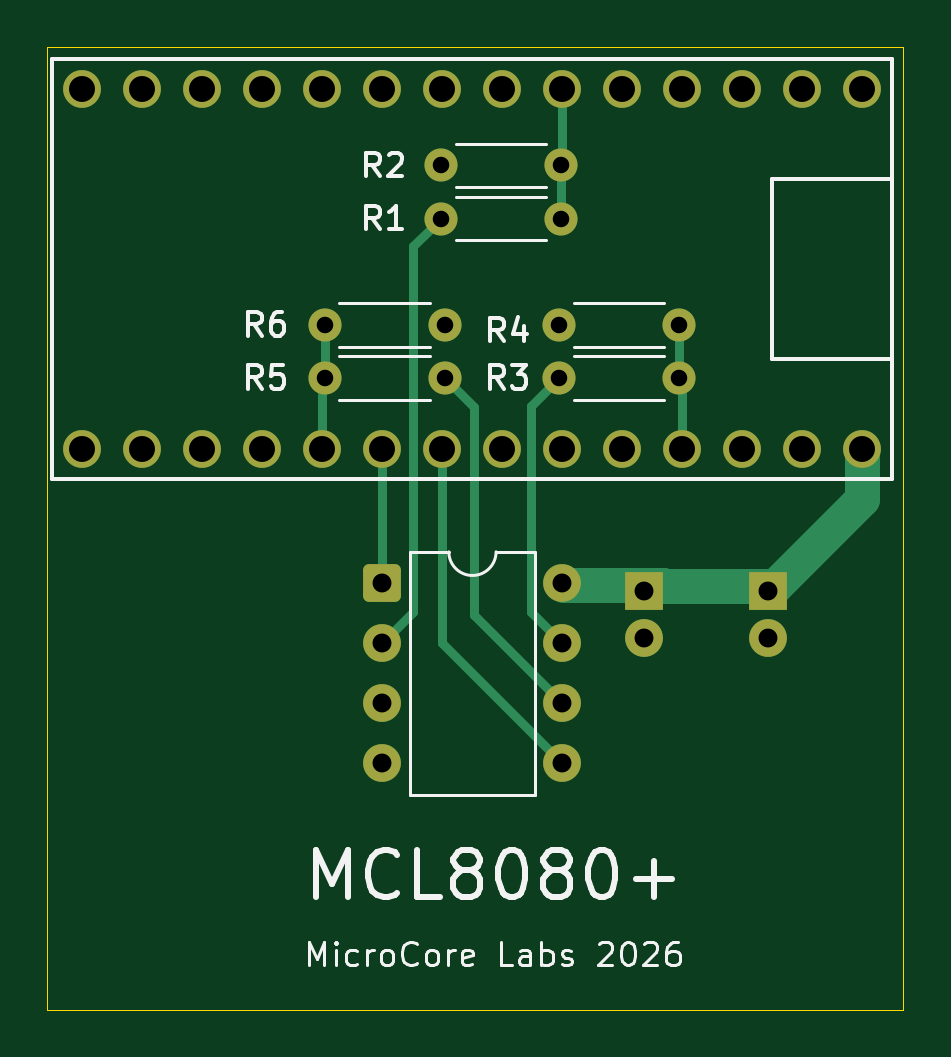
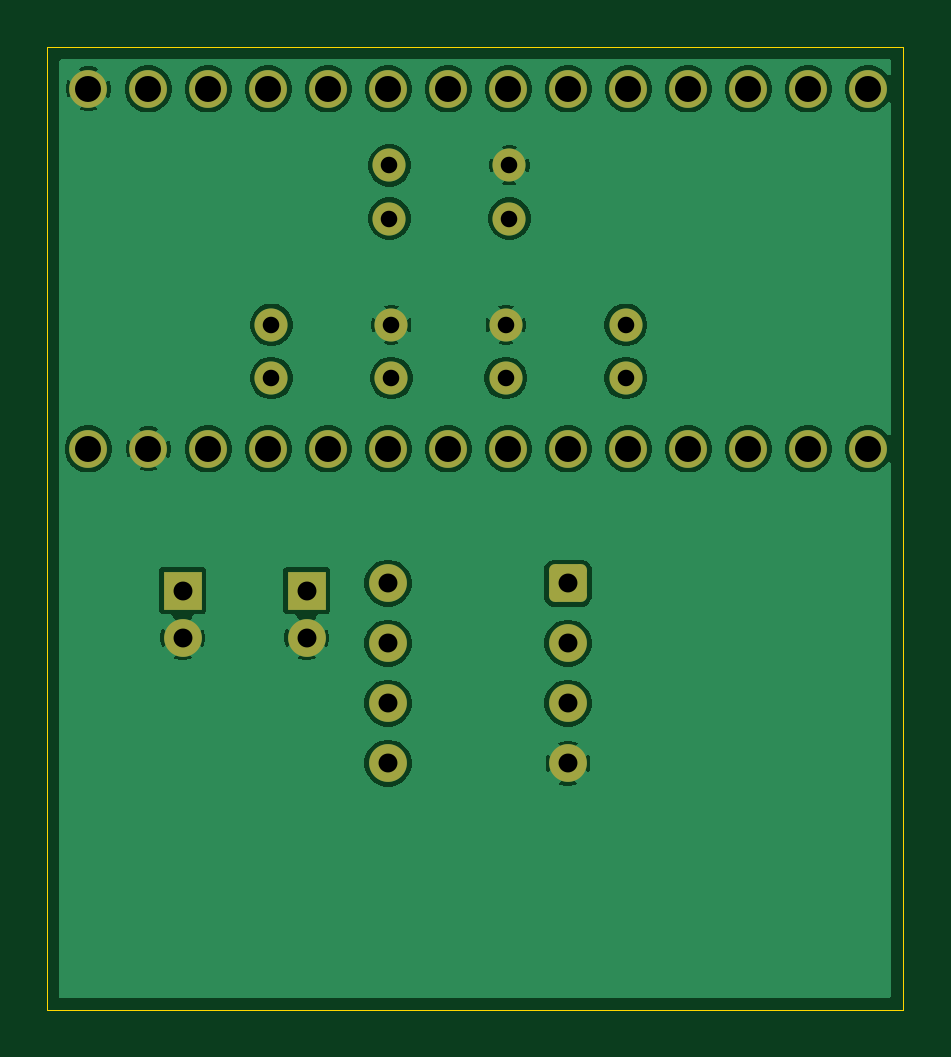
Circuit board: 11 layer files. Board 36.2 x 40.8 mm.
- bottom_copper: MCL8080_PCB-B_Cu.gbl (73100 bytes)
- bottom_mask: MCL8080_PCB-B_Mask.gbs (2768 bytes)
- paste: MCL8080_PCB-B_Paste.gbp (454 bytes)
- bottom_silk: MCL8080_PCB-B_Silkscreen.gbo (455 bytes)
- outline: MCL8080_PCB-Edge_Cuts.gm1 (609 bytes)
- top_copper: MCL8080_PCB-F_Cu.gtl (7042 bytes)
- top_mask: MCL8080_PCB-F_Mask.gts (2768 bytes)
- paste: MCL8080_PCB-F_Paste.gtp (454 bytes)
- top_silk: MCL8080_PCB-F_Silkscreen.gto (24671 bytes)
- drill: MCL8080_PCB-NPTH.drl (269 bytes)
- drill: MCL8080_PCB-PTH.drl (1201 bytes)

=== bottom_copper: MCL8080_PCB-B_Cu.gbl (73100 bytes, source omitted) ===
=== bottom_mask: MCL8080_PCB-B_Mask.gbs (2768 bytes, source withheld) ===
=== paste: MCL8080_PCB-B_Paste.gbp ===
%TF.GenerationSoftware,KiCad,Pcbnew,9.0.1*%
%TF.CreationDate,2026-05-20T18:24:57-07:00*%
%TF.ProjectId,MCL8080_PCB,4d434c38-3038-4305-9f50-43422e6b6963,rev?*%
%TF.SameCoordinates,Original*%
%TF.FileFunction,Paste,Bot*%
%TF.FilePolarity,Positive*%
%FSLAX46Y46*%
G04 Gerber Fmt 4.6, Leading zero omitted, Abs format (unit mm)*
G04 Created by KiCad (PCBNEW 9.0.1) date 2026-05-20 18:24:57*
%MOMM*%
%LPD*%
G01*
G04 APERTURE LIST*
G04 APERTURE END LIST*
M02*

=== bottom_silk: MCL8080_PCB-B_Silkscreen.gbo ===
%TF.GenerationSoftware,KiCad,Pcbnew,9.0.1*%
%TF.CreationDate,2026-05-20T18:24:57-07:00*%
%TF.ProjectId,MCL8080_PCB,4d434c38-3038-4305-9f50-43422e6b6963,rev?*%
%TF.SameCoordinates,Original*%
%TF.FileFunction,Legend,Bot*%
%TF.FilePolarity,Positive*%
%FSLAX46Y46*%
G04 Gerber Fmt 4.6, Leading zero omitted, Abs format (unit mm)*
G04 Created by KiCad (PCBNEW 9.0.1) date 2026-05-20 18:24:57*
%MOMM*%
%LPD*%
G01*
G04 APERTURE LIST*
G04 APERTURE END LIST*
M02*

=== outline: MCL8080_PCB-Edge_Cuts.gm1 ===
%TF.GenerationSoftware,KiCad,Pcbnew,9.0.1*%
%TF.CreationDate,2026-05-20T18:24:57-07:00*%
%TF.ProjectId,MCL8080_PCB,4d434c38-3038-4305-9f50-43422e6b6963,rev?*%
%TF.SameCoordinates,Original*%
%TF.FileFunction,Profile,NP*%
%FSLAX46Y46*%
G04 Gerber Fmt 4.6, Leading zero omitted, Abs format (unit mm)*
G04 Created by KiCad (PCBNEW 9.0.1) date 2026-05-20 18:24:57*
%MOMM*%
%LPD*%
G01*
G04 APERTURE LIST*
%TA.AperFunction,Profile*%
%ADD10C,0.050000*%
%TD*%
G04 APERTURE END LIST*
D10*
X115000000Y-49000000D02*
X151250000Y-49000000D01*
X151250000Y-89750000D01*
X115000000Y-89750000D01*
X115000000Y-49000000D01*
M02*

=== top_copper: MCL8080_PCB-F_Cu.gtl (7042 bytes, source omitted) ===
=== top_mask: MCL8080_PCB-F_Mask.gts (2768 bytes, source withheld) ===
=== paste: MCL8080_PCB-F_Paste.gtp ===
%TF.GenerationSoftware,KiCad,Pcbnew,9.0.1*%
%TF.CreationDate,2026-05-20T18:24:57-07:00*%
%TF.ProjectId,MCL8080_PCB,4d434c38-3038-4305-9f50-43422e6b6963,rev?*%
%TF.SameCoordinates,Original*%
%TF.FileFunction,Paste,Top*%
%TF.FilePolarity,Positive*%
%FSLAX46Y46*%
G04 Gerber Fmt 4.6, Leading zero omitted, Abs format (unit mm)*
G04 Created by KiCad (PCBNEW 9.0.1) date 2026-05-20 18:24:57*
%MOMM*%
%LPD*%
G01*
G04 APERTURE LIST*
G04 APERTURE END LIST*
M02*

=== top_silk: MCL8080_PCB-F_Silkscreen.gto (24671 bytes, source omitted) ===
=== drill: MCL8080_PCB-NPTH.drl ===
M48
; DRILL file {KiCad 9.0.1} date 2026-05-20T18:25:47-0700
; FORMAT={-:-/ absolute / metric / decimal}
; #@! TF.CreationDate,2026-05-20T18:25:47-07:00
; #@! TF.GenerationSoftware,Kicad,Pcbnew,9.0.1
; #@! TF.FileFunction,NonPlated,1,2,NPTH
FMAT,2
METRIC
%
G90
G05
M30

=== drill: MCL8080_PCB-PTH.drl ===
M48
; DRILL file {KiCad 9.0.1} date 2026-05-20T18:25:47-0700
; FORMAT={-:-/ absolute / metric / decimal}
; #@! TF.CreationDate,2026-05-20T18:25:47-07:00
; #@! TF.GenerationSoftware,Kicad,Pcbnew,9.0.1
; #@! TF.FileFunction,Plated,1,2,PTH
FMAT,2
METRIC
; #@! TA.AperFunction,Plated,PTH,ComponentDrill
T1C0.700
; #@! TA.AperFunction,Plated,PTH,ComponentDrill
T2C0.800
; #@! TA.AperFunction,Plated,PTH,ComponentDrill
T3C1.100
%
G90
G05
T1
X126.75Y-60.75
X126.75Y-63.0
X131.67Y-54.0
X131.67Y-56.25
X131.83Y-60.75
X131.83Y-63.0
X136.67Y-60.75
X136.67Y-63.0
X136.75Y-54.0
X136.75Y-56.25
X141.75Y-60.75
X141.75Y-63.0
T2
X129.195Y-71.69
X129.195Y-74.23
X129.195Y-76.77
X129.195Y-79.31
X136.815Y-71.69
X136.815Y-74.23
X136.815Y-76.77
X136.815Y-79.31
X140.25Y-72.0
X140.25Y-74.0
X145.5Y-72.0
X145.5Y-74.0
T3
X116.48Y-50.76
X116.48Y-66.0
X119.02Y-50.76
X119.02Y-66.0
X121.56Y-50.76
X121.56Y-66.0
X124.1Y-50.76
X124.1Y-66.0
X126.64Y-50.76
X126.64Y-66.0
X129.18Y-50.76
X129.18Y-66.0
X131.72Y-50.76
X131.72Y-66.0
X134.26Y-50.76
X134.26Y-66.0
X136.8Y-50.76
X136.8Y-66.0
X139.34Y-50.76
X139.34Y-66.0
X141.88Y-50.76
X141.88Y-66.0
X144.42Y-50.76
X144.42Y-66.0
X146.96Y-50.76
X146.96Y-66.0
X149.5Y-50.76
X149.5Y-66.0
M30
